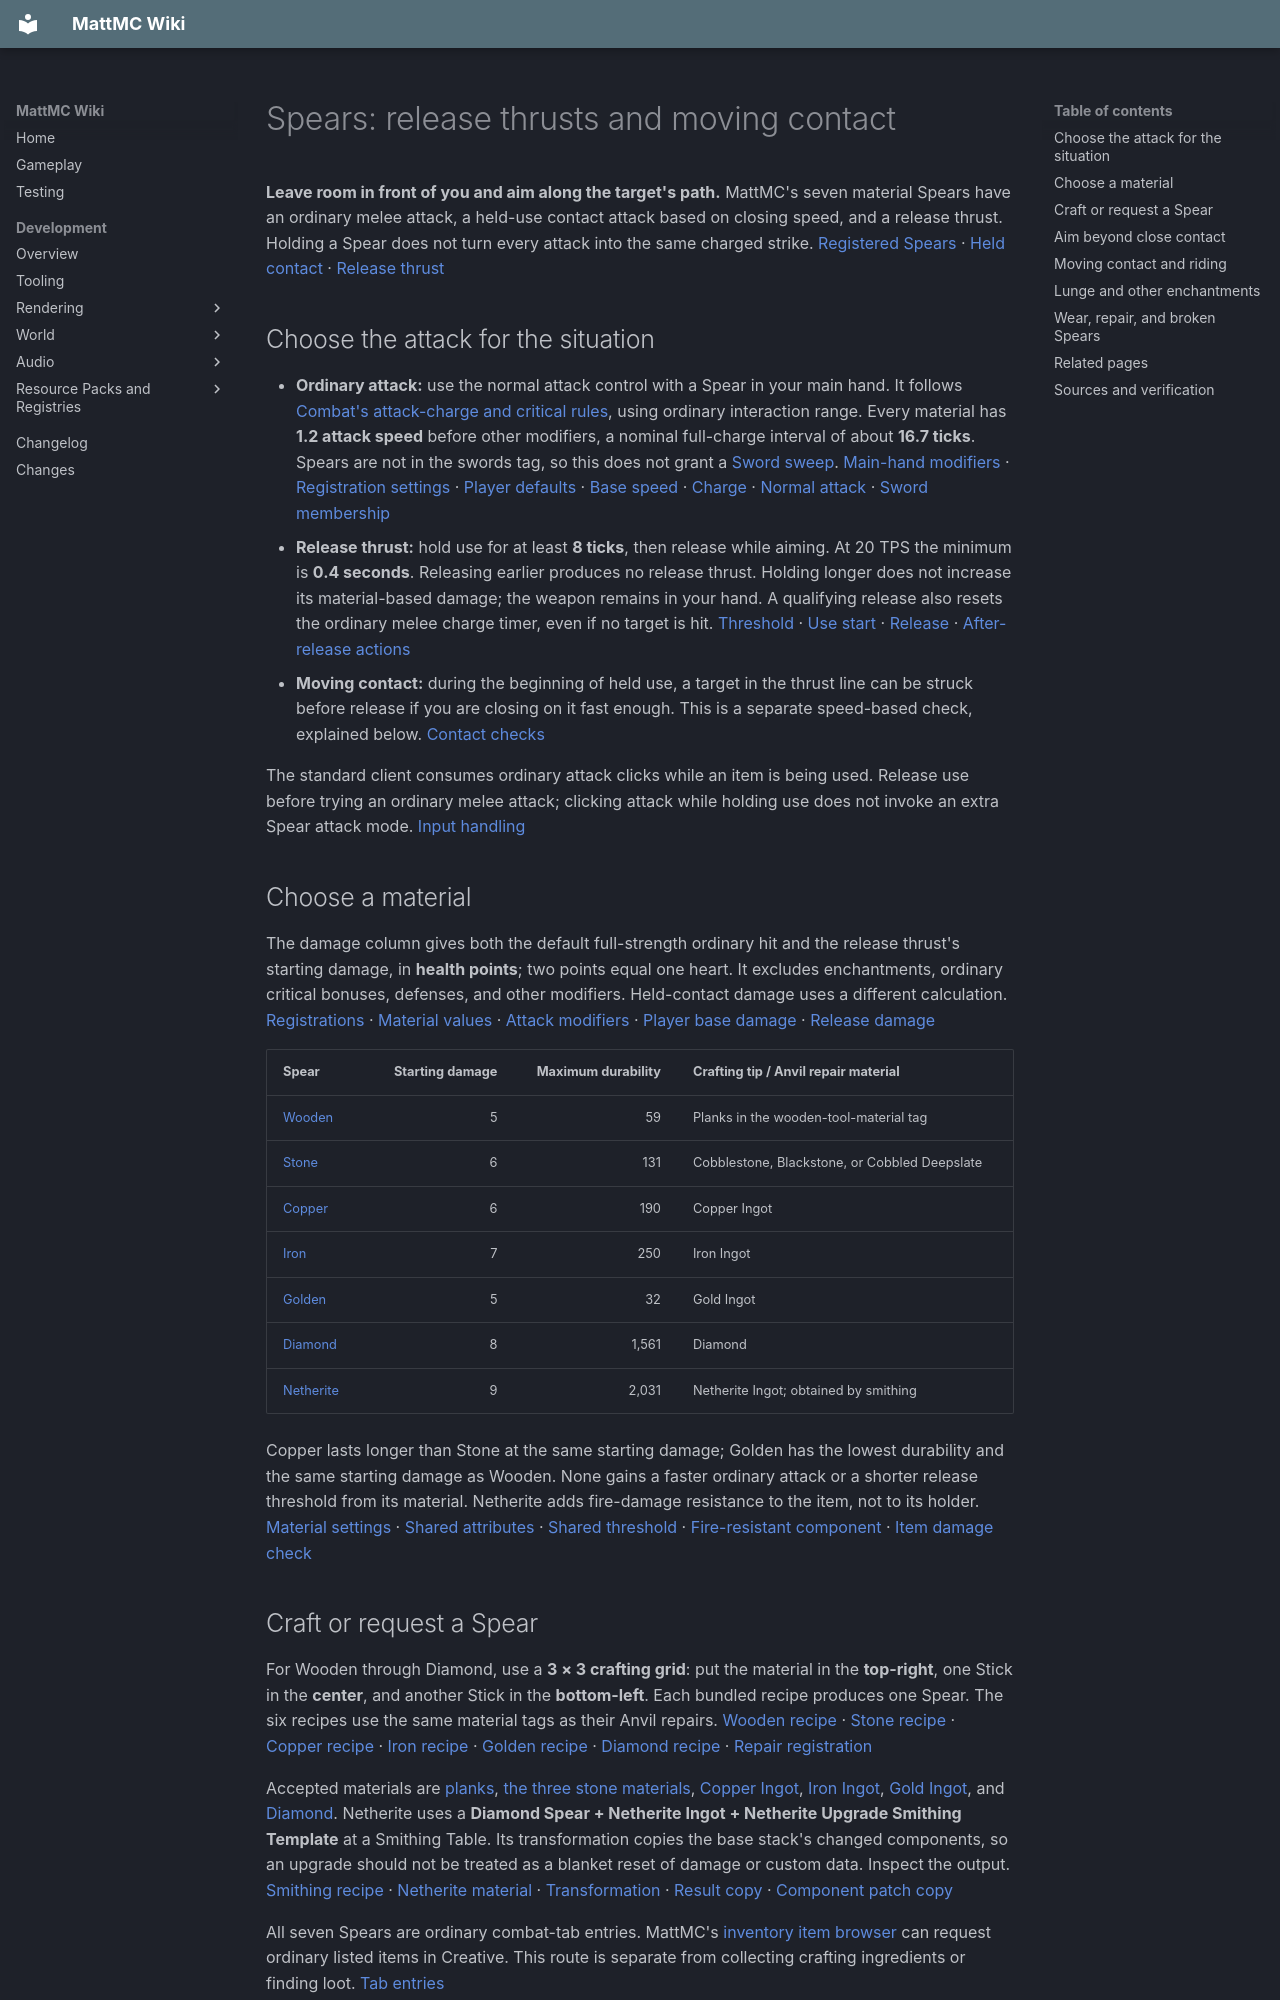

repository: HungLo2020/MattMC · page: gameplay/mechanics/Spears/index.html · generator: mkdocs

# Spears: release thrusts and moving contact

**Leave room in front of you and aim along the target's path.** MattMC's seven material Spears have an ordinary melee attack, a held-use contact attack based on closing speed, and a release thrust. Holding a Spear does not turn every attack into the same charged strike. [Registered Spears][registrations] · [Held contact][contact] · [Release thrust][release]

## Choose the attack for the situation

- **Ordinary attack:** use the normal attack control with a Spear in your main hand. It follows [Combat's attack-charge and critical rules](Combat.md#time-your-melee-attacks), using ordinary interaction range. Every material has **1.2 attack speed** before other modifiers, a nominal full-charge interval of about **16.7 ticks**. Spears are not in the swords tag, so this does not grant a [Sword sweep](Swords.md). [Main-hand modifiers][attributes] · [Registration settings][components] · [Player defaults][player-attributes] · [Base speed][speed] · [Charge][charge] · [Normal attack][normal-attack] · [Sword membership][sword-membership]
- **Release thrust:** hold use for at least **8 ticks**, then release while aiming. At 20 TPS the minimum is **0.4 seconds**. Releasing earlier produces no release thrust. Holding longer does not increase its material-based damage; the weapon remains in your hand. A qualifying release also resets the ordinary melee charge timer, even if no target is hit. [Threshold][constants] · [Use start][start-use] · [Release][release] · [After-release actions][lunge]
- **Moving contact:** during the beginning of held use, a target in the thrust line can be struck before release if you are closing on it fast enough. This is a separate speed-based check, explained below. [Contact checks][contact]

The standard client consumes ordinary attack clicks while an item is being used. Release use before trying an ordinary melee attack; clicking attack while holding use does not invoke an extra Spear attack mode. [Input handling][controls]

## Choose a material

The damage column gives both the default full-strength ordinary hit and the release thrust's starting damage, in **health points**; two points equal one heart. It excludes enchantments, ordinary critical bonuses, defenses, and other modifiers. Held-contact damage uses a different calculation. [Registrations][registrations] · [Material values][materials] · [Attack modifiers][attributes] · [Player base damage][player-attributes] · [Release damage][release]

| Spear | Starting damage | Maximum durability | Crafting tip / Anvil repair material |
| --- | ---: | ---: | --- |
| [Wooden](../items/WoodenSpear.md) | 5 | 59 | Planks in the wooden-tool-material tag |
| [Stone](../items/StoneSpear.md) | 6 | 131 | Cobblestone, Blackstone, or Cobbled Deepslate |
| [Copper](../items/CopperSpear.md) | 6 | 190 | Copper Ingot |
| [Iron](../items/IronSpear.md) | 7 | 250 | Iron Ingot |
| [Golden](../items/GoldenSpear.md) | 5 | 32 | Gold Ingot |
| [Diamond](../items/DiamondSpear.md) | 8 | 1,561 | Diamond |
| [Netherite](../items/NetheriteSpear.md) | 9 | 2,031 | Netherite Ingot; obtained by smithing |

Copper lasts longer than Stone at the same starting damage; Golden has the lowest durability and the same starting damage as Wooden. None gains a faster ordinary attack or a shorter release threshold from its material. Netherite adds fire-damage resistance to the item, not to its holder. [Material settings][materials] · [Shared attributes][components] · [Shared threshold][constants] · [Fire-resistant component][fire-resistant] · [Item damage check][item-damage-resistance]

## Craft or request a Spear

For Wooden through Diamond, use a **3 × 3 crafting grid**: put the material in the **top-right**, one Stick in the **center**, and another Stick in the **bottom-left**. Each bundled recipe produces one Spear. The six recipes use the same material tags as their Anvil repairs. [Wooden recipe][wooden-recipe] · [Stone recipe][stone-recipe] · [Copper recipe][copper-recipe] · [Iron recipe][iron-recipe] · [Golden recipe][golden-recipe] · [Diamond recipe][diamond-recipe] · [Repair registration][components]

Accepted materials are [planks][wooden-repair], [the three stone materials][stone-repair], [Copper Ingot][copper-repair], [Iron Ingot][iron-repair], [Gold Ingot][gold-repair], and [Diamond][diamond-repair]. Netherite uses a **Diamond Spear + Netherite Ingot + Netherite Upgrade Smithing Template** at a Smithing Table. Its transformation copies the base stack's changed components, so an upgrade should not be treated as a blanket reset of damage or custom data. Inspect the output. [Smithing recipe][smithing] · [Netherite material][netherite-repair] · [Transformation][smithing-copy] · [Result copy][transmute] · [Component patch copy][component-copy]

All seven Spears are ordinary combat-tab entries. MattMC's [inventory item browser](InventoryBrowser.md) can request ordinary listed items in Creative. This route is separate from collecting crafting ingredients or finding loot. [Tab entries][tab]

## Aim beyond close contact

Both held contact and release thrust check a line from your eyes in your look direction. Their nominal player reach is **2 to 4.5 blocks**, or up to **6.5** with the instant-build ability. A **0.125-block tolerance** and expanded target hitboxes affect the exact boundary; these distances are measured to the line's hitbox intersection, not the target's feet or center. If an enemy is too close for a thrust, make space or use an ordinary attack. [Target line][targets] · [Reach and tolerance][reach] · [Constants][constants]

Collidable blocks stop the line; fluids are ignored by that block clip. The line can select multiple targets, ordered nearest first. It skips your fellow vehicle passengers, allied living targets, your own tamed animals, and players you cannot harm, along with other eligibility checks. Unrelated animals can still be selected. **These are the use attack's filters; ordinary attack clicks follow their own rules.** [Target selection][targets] · [Ordinary attack][normal-attack]

Each selected target still has to accept the attack. Enchantments modify the submitted damage, and the target's damage handling can reduce or reject it. Recent damage can prevent another full hit, so contact followed immediately by release is not a promise of adding both displayed damage values together. [Attack application][damage] · [Living-target blocking and damage cooldown][living-damage]

## Moving contact and riding

Held contact is checked only while elapsed use is **0 through 40 ticks**, approximately the first two seconds at 20 TPS. There is no eight-tick wait for this mode. After that window, continuing to hold use does not keep checking contact hits, but a later release can still thrust. [Contact window][contact] · [Release condition][release]

For a player, the required **closing speed along the look direction is at least 1 block per second**. The code subtracts the target's projected movement from yours and ignores a negative result. Moving toward a target helps; a target approaching you can also qualify while you stand still. Sideways speed alone is not the quantity checked. [Speed comparison][contact] · [Movement conversion and threshold][movement-cooldown]

Before enchantments and defenses, contact damage is the attacker's **base attack-damage attribute plus the closing speed rounded down**. For a default player this is `1 + floor(closing speed)`: a checked closing speed of 4.8 gives a starting value of 5 points. The Spear material's main-hand damage bonus does not enter that calculation. [Contact damage][contact] · [Player base][player-attributes] · [Material modifier][attributes]

A contact attempt is remembered before its speed or damage succeeds. That attacker/target pair is skipped until **more than 10 ticks** have passed; even pointing at a target too slowly can postpone a subsequent contact attempt. Release thrusts do not consult this contact timer. [Attempt order][contact] · [Contact cooldown][movement-cooldown] · [Release loop][release]

Riding is allowed for these attacks. Contact uses the server's known movement, with vehicle movement handling for passengers; merely mounting does not supply a fixed damage bonus. An accepted contact attack also attempts to knock the target back and **dismount it**. The release thrust applies knockback but does not request a dismount. [Movement helper][movement-cooldown] · [Server player movement][mounted-movement] · [Vehicle movement][entity-movement] · [Contact flags][contact] · [Release flags][release] · [Hit effects][damage]
